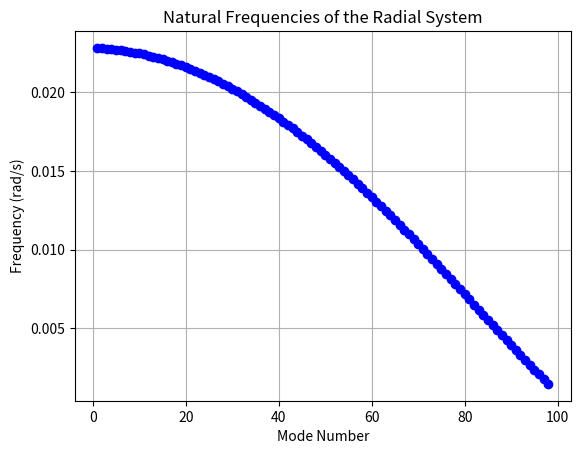
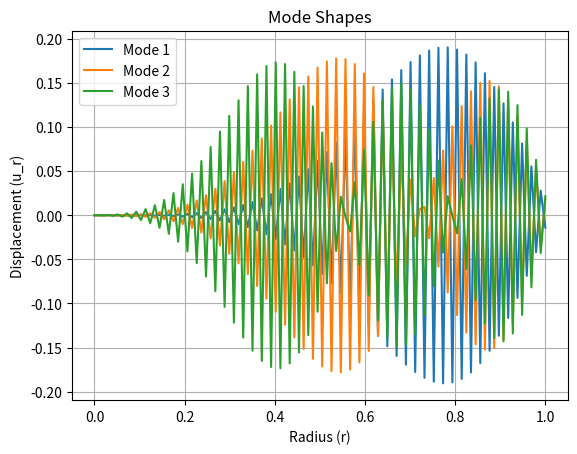

The script that saved these images, in order:
#!/usr/bin/env python3
# -*- coding: utf-8 -*-
"""
Created on Mon Nov 25 20:46:26 2024

@author: g
"""

import numpy as np
import matplotlib.pyplot as plt

# Parameters
L = 1.0              # Length of the radial domain (maximum radius)
Nx = 100   
R= 250          # Number of spatial points
rho = 1200* R**2           # Density (assumed constant)
sigma_rr = 1.0       # Radial stress (assumed constant for simplicity)
dr = L / (Nx - 1)    # Radial step size

# Construct the matrix A
A = np.zeros((Nx-2, Nx-2))

# Fill in the finite difference coefficients for the radial part of the equation
for i in range(1, Nx-1):
    r_i = i * dr
    
    if i > 1:
        A[i-1, i-2] = sigma_rr / (dr**2) - sigma_rr / (r_i * 2 * dr)
        
    A[i-1, i-1] = -2 * sigma_rr / (dr**2)

    if i < Nx-2:
        A[i-1, i] = sigma_rr / (dr**2) + sigma_rr / (r_i * 2 * dr)

# Solve the eigenvalue problem
eigenvalues, eigenvectors = np.linalg.eigh(A)

# Calculate natural frequencies (omega) from eigenvalues
frequencies = np.sqrt(np.abs(eigenvalues) / rho)

# Plot the natural frequencies
plt.plot(range(1, len(frequencies) + 1), frequencies, 'bo-')
plt.xlabel('Mode Number')
plt.ylabel('Frequency (rad/s)')
plt.title('Natural Frequencies of the Radial System')
plt.grid(True)
plt.show()

# Plot the first few mode shapes
plt.figure()
for i in range(3):  # Plot the first 3 mode shapes
    plt.plot(np.linspace(0, L, Nx-2), eigenvectors[:, i], label=f'Mode {i+1}')

plt.xlabel('Radius (r)')
plt.ylabel('Displacement (u_r)')
plt.title('Mode Shapes')
plt.legend()
plt.grid(True)
plt.show()
